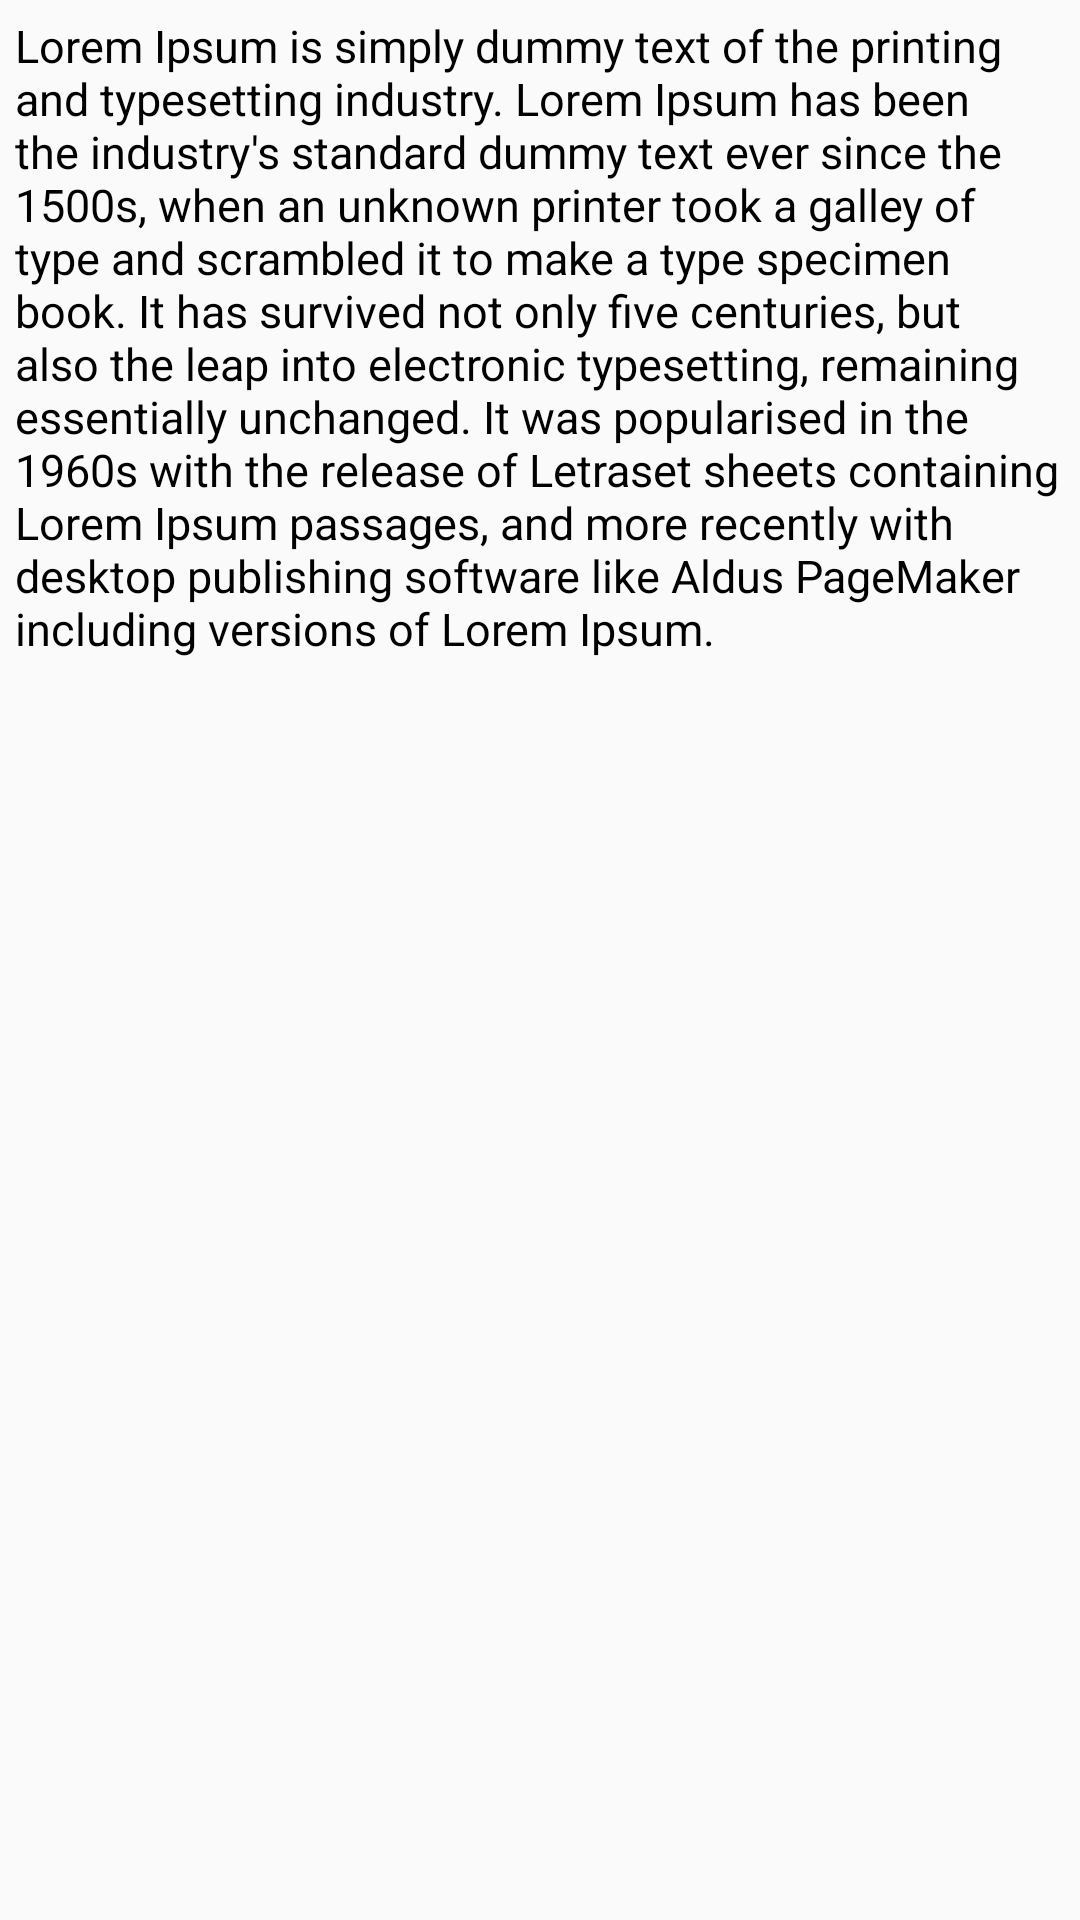

This screen was rendered from an Android layout file. Write that file and the resources it references.
<!-- AndroidManifest.xml: application theme Theme.Yahmeds -->
<!-- res/layout/hospital_introduction_fragment.xml -->
<?xml version="1.0" encoding="utf-8"?>
<LinearLayout xmlns:android="http://schemas.android.com/apk/res/android"
    android:layout_width="match_parent"
    android:layout_height="match_parent">

    <TextView
        android:layout_width="wrap_content"
        android:layout_height="wrap_content"
        android:text="Lorem Ipsum is simply dummy text of the printing and typesetting industry. Lorem Ipsum has been the industry's standard dummy text ever since the 1500s, when an unknown printer took a galley of type and scrambled it to make a type specimen book. It has survived not only five centuries, but also the leap into electronic typesetting, remaining essentially unchanged. It was popularised in the 1960s with the release of Letraset sheets containing Lorem Ipsum passages, and more recently with desktop publishing software like Aldus PageMaker including versions of Lorem Ipsum."
        android:textSize="@dimen/dp_15"
        android:textColor="@color/black"
        android:padding="@dimen/dp_5"
        android:fontFamily="sans-serif"/>

</LinearLayout>
<!-- resources referenced by this layout -->
<resources>
  <color name="black">#FF000000</color>
  <dimen name="dp_15">15dp</dimen>
  <dimen name="dp_5">5dp</dimen>
  <style name="Theme.Yahmeds" parent="Theme.AppCompat.Light.NoActionBar">
          
        
          <item name="colorPrimary">@color/app_color</item>
          <item name="colorPrimaryVariant">@color/app_color</item>
          <item name="colorOnPrimary">@color/white</item>
          
          <item name="colorSecondary">@color/teal_200</item>
          <item name="colorSecondaryVariant">@color/teal_700</item>
          <item name="colorOnSecondary">@color/black</item>
          
          <item name="android:statusBarColor" tools:targetApi="l">@color/button_back</item>
          
          
      </style>
  <color name="app_color">#0181FF</color>
  <color name="white">#FFFFFFFF</color>
  <color name="teal_200">#FF03DAC5</color>
  <color name="teal_700">#FF018786</color>
  <color name="button_back">#06342a</color>
</resources>
